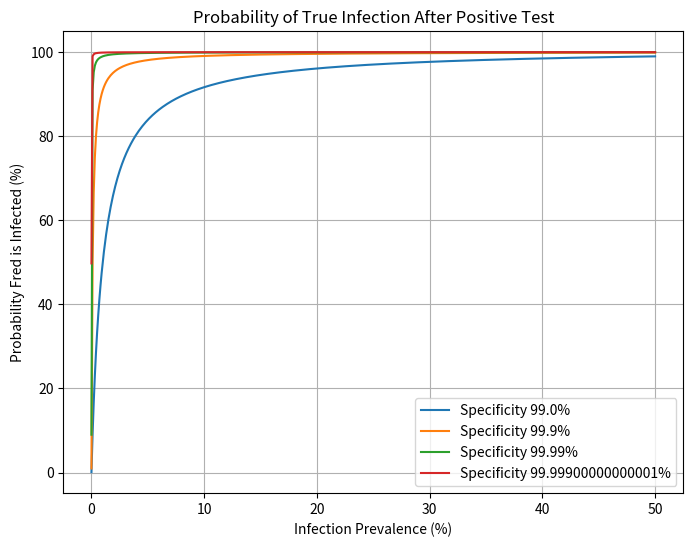

Write Python code to recreate this figure.
import numpy as np
import matplotlib.pyplot as plt

# Fixed sensitivity
sensitivity = 0.99

# Specificity values
specificities = [0.99, 0.999, 0.9999, 0.99999]

# Prevalence range (0.001% to 50%)
prevalence = np.linspace(0.00001, 0.5, 500)

plt.figure(figsize=(8,6))

for spec in specificities:
    
    # False positive rate
    fpr = 1 - spec
    
    # Positive Predictive Value (probability infected given positive test)
    ppv = (sensitivity * prevalence) / (
        sensitivity * prevalence + fpr * (1 - prevalence)
    )
    
    plt.plot(prevalence * 100, ppv * 100, label=f"Specificity {spec*100}%")

plt.xlabel("Infection Prevalence (%)")
plt.ylabel("Probability Fred is Infected (%)")
plt.title("Probability of True Infection After Positive Test")
plt.legend()
plt.grid(True)

plt.show()
